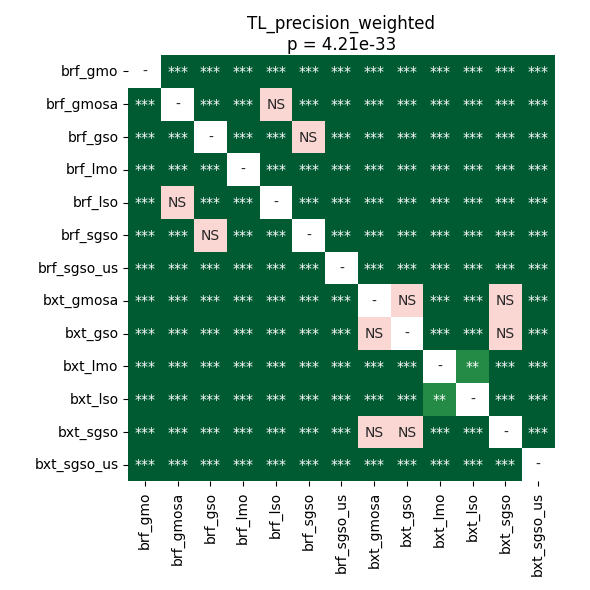

Values plotted in this chart, from the file beside it:
	brf_gmo	brf_gmosa	brf_gso	brf_lmo	brf_lso	brf_sgso	brf_sgso_us	bxt_gmosa	bxt_gso	bxt_lmo	bxt_lso	bxt_sgso	bxt_sgso_us
brf_gmo	1.0	3.606622869318182e-05	3.606622869318182e-05	0.0006282	3.606622869318182e-05	3.606622869318182e-05	3.606622869318182e-05	3.606622869318182e-05	3.606622869318182e-05	3.606622869318182e-05	3.606622869318182e-05	3.606622869318182e-05	3.606622869318182e-05
brf_gmosa	3.606622869318182e-05	1.0	6.801060267857143e-05	3.606622869318182e-05	0.2437	3.606622869318182e-05	3.606622869318182e-05	3.606622869318182e-05	3.606622869318182e-05	3.606622869318182e-05	3.606622869318182e-05	3.606622869318182e-05	3.606622869318182e-05
brf_gso	3.606622869318182e-05	6.801060267857143e-05	1.0	3.606622869318182e-05	3.606622869318182e-05	0.5692	3.606622869318182e-05	3.606622869318182e-05	3.606622869318182e-05	3.606622869318182e-05	3.606622869318182e-05	3.606622869318182e-05	3.606622869318182e-05
brf_lmo	0.0006282	3.606622869318182e-05	3.606622869318182e-05	1.0	3.606622869318182e-05	6.801060267857143e-05	3.606622869318182e-05	3.606622869318182e-05	3.606622869318182e-05	3.606622869318182e-05	3.606622869318182e-05	3.606622869318182e-05	3.606622869318182e-05
brf_lso	3.606622869318182e-05	0.2437	3.606622869318182e-05	3.606622869318182e-05	1.0	3.606622869318182e-05	3.606622869318182e-05	3.606622869318182e-05	3.606622869318182e-05	3.606622869318182e-05	3.606622869318182e-05	3.606622869318182e-05	3.606622869318182e-05
brf_sgso	3.606622869318182e-05	3.606622869318182e-05	0.5692	6.801060267857143e-05	3.606622869318182e-05	1.0	3.606622869318182e-05	3.606622869318182e-05	3.606622869318182e-05	3.606622869318182e-05	3.606622869318182e-05	3.606622869318182e-05	3.606622869318182e-05
brf_sgso_us	3.606622869318182e-05	3.606622869318182e-05	3.606622869318182e-05	3.606622869318182e-05	3.606622869318182e-05	3.606622869318182e-05	1.0	3.606622869318182e-05	3.606622869318182e-05	3.606622869318182e-05	3.606622869318182e-05	3.606622869318182e-05	0.0001676
bxt_gmosa	3.606622869318182e-05	3.606622869318182e-05	3.606622869318182e-05	3.606622869318182e-05	3.606622869318182e-05	3.606622869318182e-05	3.606622869318182e-05	1.0	0.5692	3.606622869318182e-05	6.801060267857143e-05	0.782	3.606622869318182e-05
bxt_gso	3.606622869318182e-05	3.606622869318182e-05	3.606622869318182e-05	3.606622869318182e-05	3.606622869318182e-05	3.606622869318182e-05	3.606622869318182e-05	0.5692	1.0	3.606622869318182e-05	3.606622869318182e-05	0.4199	3.606622869318182e-05
bxt_lmo	3.606622869318182e-05	3.606622869318182e-05	3.606622869318182e-05	3.606622869318182e-05	3.606622869318182e-05	3.606622869318182e-05	3.606622869318182e-05	3.606622869318182e-05	3.606622869318182e-05	1.0	0.001793	3.606622869318182e-05	3.606622869318182e-05
bxt_lso	3.606622869318182e-05	3.606622869318182e-05	3.606622869318182e-05	3.606622869318182e-05	3.606622869318182e-05	3.606622869318182e-05	3.606622869318182e-05	6.801060267857143e-05	3.606622869318182e-05	0.001793	1.0	6.801060267857143e-05	3.606622869318182e-05
bxt_sgso	3.606622869318182e-05	3.606622869318182e-05	3.606622869318182e-05	3.606622869318182e-05	3.606622869318182e-05	3.606622869318182e-05	3.606622869318182e-05	0.782	0.4199	3.606622869318182e-05	6.801060267857143e-05	1.0	3.606622869318182e-05
bxt_sgso_us	3.606622869318182e-05	3.606622869318182e-05	3.606622869318182e-05	3.606622869318182e-05	3.606622869318182e-05	3.606622869318182e-05	0.0001676	3.606622869318182e-05	3.606622869318182e-05	3.606622869318182e-05	3.606622869318182e-05	3.606622869318182e-05	1.0
